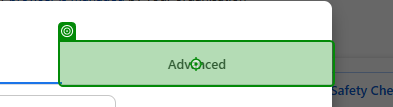
Workflow: ClearBrowserHistory

Step 1: click on the page tab 'Advanced' in window 'Settings - Privacy and security - Google Chrome' (chrome.exe)

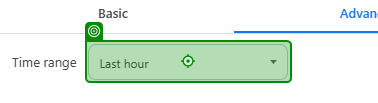
Step 2: click on the combo box 'Time range' in window 'Settings - Privacy and security - Google Chrome' (chrome.exe)

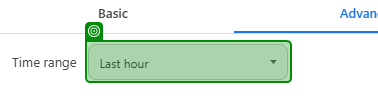
Step 3: select "All time" in the combo box 'Time range' in window 'Settings - Privacy and security - Google Chrome' (chrome.exe)

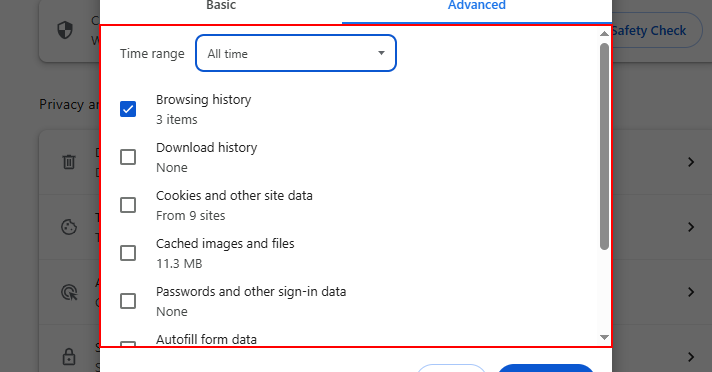
Step 4: find the grouping in window 'Settings - Privacy and security - Google Chrome' (chrome.exe)

Step 5 [then]: Mouse Scroll : down on the document 'Settings - Privacy and security' in window 'Settings - Privacy and security - Google Chrome' (chrome.exe) (no picture)

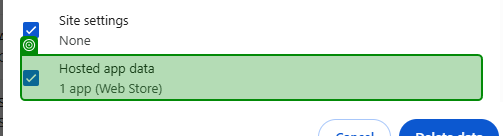
Step 6: SearchedElement on the grouping 'Hosted app data' in window 'Settings - Privacy and security - Google Chrome' (chrome.exe)

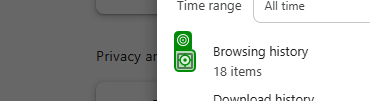
Step 7 [else]: get-attribute of '"+currentElementDataType+" *' in window 'Settings - Privacy and security - Google Chrome' (chrome.exe)

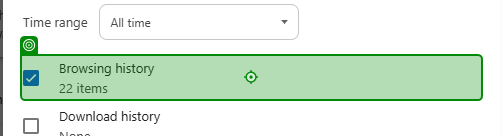
Step 8: click on '"+currentElementDataType+"*' in window 'Settings - Privacy and security - Google Chrome' (chrome.exe)
